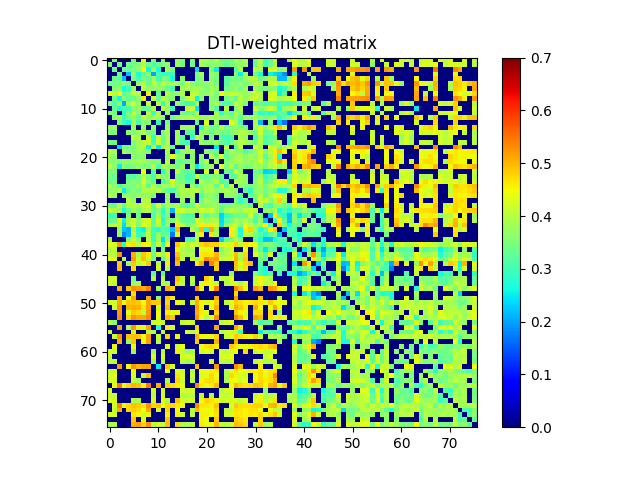

The data file committed next to this chart (first rows):
0.000000000000000000e+00, 3.574135128312357912e-01, 0.000000000000000000e+00, 0.000000000000000000e+00, 0.000000000000000000e+00, 3.376947942046473750e-01, 0.000000000000000000e+00, 4.413390181097761045e-01, 0.000000000000000000e+00, 3.489512495914692813e-01, 0.000000000000000000e+00, 3.551273682152255029e-01, 0.000000000000000000e+00, 0.000000000000000000e+00, 3.728971978790668884e-01, 3.491882142754970109e-01, 0.000000000000000000e+00, 3.435362253465942262e-01, 0.000000000000000000e+00, 3.986948177260594139e-01, 3.862532134933757133e-01, 3.588855927591841910e-01, 4.024418160769747121e-01, 3.403100631007062171e-01
3.574135128312357912e-01, 0.000000000000000000e+00, 3.390922087664458018e-01, 0.000000000000000000e+00, 3.378831951814972867e-01, 3.413605189206477819e-01, 3.563995891035744989e-01, 4.011161613299704110e-01, 3.383796151127433927e-01, 3.135943158433058819e-01, 3.298365744871847860e-01, 3.484967430457194815e-01, 3.646891317539108224e-01, 0.000000000000000000e+00, 3.765824925733493034e-01, 3.434960679047012744e-01, 0.000000000000000000e+00, 3.340026949269921941e-01, 0.000000000000000000e+00, 3.865158475308553832e-01, 3.656760137662318222e-01, 3.603295646718052136e-01, 3.660354743487512219e-01, 3.523156505358734925e-01
0.000000000000000000e+00, 3.390922087664458018e-01, 0.000000000000000000e+00, 3.313510487715720099e-01, 3.297226507576068166e-01, 3.492858362070777045e-01, 3.640174538527851111e-01, 4.525612687194520145e-01, 2.596112642110149915e-01, 3.866677195223219843e-01, 2.651207690571196762e-01, 0.000000000000000000e+00, 3.847395148012469068e-01, 3.502488847578025810e-01, 0.000000000000000000e+00, 0.000000000000000000e+00, 0.000000000000000000e+00, 0.000000000000000000e+00, 2.346900558390364877e-01, 0.000000000000000000e+00, 0.000000000000000000e+00, 3.559327977317331970e-01, 2.510663882380612111e-01, 0.000000000000000000e+00
0.000000000000000000e+00, 0.000000000000000000e+00, 3.313510487715720099e-01, 0.000000000000000000e+00, 2.203023574908767879e-01, 3.707823878527364836e-01, 2.648443526521863101e-01, 3.211466819264137129e-01, 3.656958498186155260e-01, 2.035607425213032950e-01, 3.077077839570800943e-01, 2.832945306076862790e-01, 2.946541396947214841e-01, 2.914979521438640919e-01, 0.000000000000000000e+00, 0.000000000000000000e+00, 0.000000000000000000e+00, 0.000000000000000000e+00, 3.475108595576650861e-01, 3.884084131939253837e-01, 0.000000000000000000e+00, 3.736627416514186062e-01, 3.616939816239689853e-01, 0.000000000000000000e+00
0.000000000000000000e+00, 3.378831951814972867e-01, 3.297226507576068166e-01, 2.203023574908767879e-01, 0.000000000000000000e+00, 3.493286531541591744e-01, 2.975466189612314127e-01, 3.465421551231706032e-01, 3.302166268623816792e-01, 3.821251580071908238e-01, 3.012513508930276251e-01, 3.496285831554915013e-01, 3.424710705662478150e-01, 2.603211914827482931e-01, 0.000000000000000000e+00, 3.608811152548683787e-01, 0.000000000000000000e+00, 0.000000000000000000e+00, 3.440972151099611076e-01, 3.616006773605328073e-01, 0.000000000000000000e+00, 3.657829639974470859e-01, 3.436226164837907215e-01, 0.000000000000000000e+00
3.376947942046473750e-01, 3.413605189206477819e-01, 3.492858362070777045e-01, 3.707823878527364836e-01, 3.493286531541591744e-01, 0.000000000000000000e+00, 3.788969788379329962e-01, 4.055741887501181919e-01, 3.347767954842575944e-01, 4.164564595925615009e-01, 3.589835630160094770e-01, 4.024840630222024096e-01, 3.733987385104302059e-01, 3.913295689346673045e-01, 3.803589327843450163e-01, 3.490533781317256001e-01, 4.102711275293509097e-01, 3.556783073537087003e-01, 3.505147166220343724e-01, 3.686545068053266871e-01, 3.615795729562991112e-01, 3.764024452858764080e-01, 3.443273030262504752e-01, 0.000000000000000000e+00
0.000000000000000000e+00, 3.563995891035744989e-01, 3.640174538527851111e-01, 2.648443526521863101e-01, 2.975466189612314127e-01, 3.788969788379329962e-01, 0.000000000000000000e+00, 4.003457226579446027e-01, 3.662357196071072130e-01, 3.655466068858594930e-01, 3.713494255928548871e-01, 3.546849579462216240e-01, 3.336662716518253857e-01, 3.019444483247479827e-01, 0.000000000000000000e+00, 3.757963297192025154e-01, 3.902606679498035192e-01, 3.779608994455783133e-01, 3.811121123658116061e-01, 3.772735271356376097e-01, 3.553190152177678196e-01, 3.844018400432943072e-01, 3.693936210762489014e-01, 0.000000000000000000e+00
4.413390181097761045e-01, 4.011161613299704110e-01, 4.525612687194520145e-01, 3.211466819264137129e-01, 3.465421551231706032e-01, 4.055741887501181919e-01, 4.003457226579446027e-01, 0.000000000000000000e+00, 4.574296660156674244e-01, 0.000000000000000000e+00, 3.249589833255420168e-01, 0.000000000000000000e+00, 4.046013704341602235e-01, 3.623803798545313093e-01, 3.589451177479709987e-01, 4.034622082361465911e-01, 0.000000000000000000e+00, 4.126884900025322156e-01, 4.096429059038255160e-01, 3.682335378220045197e-01, 3.673327081748706813e-01, 3.862571382864796732e-01, 3.450330346660649972e-01, 4.522106537618266198e-01
0.000000000000000000e+00, 3.383796151127433927e-01, 2.596112642110149915e-01, 3.656958498186155260e-01, 3.302166268623816792e-01, 3.347767954842575944e-01, 3.662357196071072130e-01, 4.574296660156674244e-01, 0.000000000000000000e+00, 4.183741722711379896e-01, 3.286732500791423872e-01, 4.013864126444819935e-01, 3.671484006624317065e-01, 3.597482364499742791e-01, 0.000000000000000000e+00, 3.494505743450150859e-01, 4.082447264826787880e-01, 4.151348748517519893e-01, 2.544182212622416173e-01, 3.629445440889226271e-01, 0.000000000000000000e+00, 3.669661555539032172e-01, 3.512702401913421202e-01, 0.000000000000000000e+00
3.489512495914692813e-01, 3.135943158433058819e-01, 3.866677195223219843e-01, 2.035607425213032950e-01, 3.821251580071908238e-01, 4.164564595925615009e-01, 3.655466068858594930e-01, 0.000000000000000000e+00, 4.183741722711379896e-01, 0.000000000000000000e+00, 4.078008388365160775e-01, 2.855505689519041157e-01, 3.902875976419156179e-01, 0.000000000000000000e+00, 3.784110248088837225e-01, 3.333692094272736051e-01, 2.851830169327456144e-01, 3.086378313574185128e-01, 4.066132974712172166e-01, 0.000000000000000000e+00, 0.000000000000000000e+00, 3.585838830509793240e-01, 3.947563700411896859e-01, 3.186031154492897088e-01
0.000000000000000000e+00, 3.298365744871847860e-01, 2.651207690571196762e-01, 3.077077839570800943e-01, 3.012513508930276251e-01, 3.589835630160094770e-01, 3.713494255928548871e-01, 3.249589833255420168e-01, 3.286732500791423872e-01, 4.078008388365160775e-01, 0.000000000000000000e+00, 3.915607241075900191e-01, 3.841117607278595747e-01, 2.908227655059225092e-01, 0.000000000000000000e+00, 0.000000000000000000e+00, 4.113640512145679273e-01, 4.115592604875144001e-01, 2.472436787061960128e-01, 0.000000000000000000e+00, 0.000000000000000000e+00, 3.651390503640338792e-01, 3.053353064209363144e-01, 0.000000000000000000e+00
3.551273682152255029e-01, 3.484967430457194815e-01, 0.000000000000000000e+00, 2.832945306076862790e-01, 3.496285831554915013e-01, 4.024840630222024096e-01, 3.546849579462216240e-01, 0.000000000000000000e+00, 4.013864126444819935e-01, 2.855505689519041157e-01, 3.915607241075900191e-01, 0.000000000000000000e+00, 3.691489753920216277e-01, 0.000000000000000000e+00, 0.000000000000000000e+00, 3.432446426349238799e-01, 3.300773664756477266e-01, 3.327419854325808779e-01, 3.920772555360760858e-01, 0.000000000000000000e+00, 0.000000000000000000e+00, 0.000000000000000000e+00, 3.869408468395915124e-01, 2.845291094029873125e-01
0.000000000000000000e+00, 3.646891317539108224e-01, 3.847395148012469068e-01, 2.946541396947214841e-01, 3.424710705662478150e-01, 3.733987385104302059e-01, 3.336662716518253857e-01, 4.046013704341602235e-01, 3.671484006624317065e-01, 3.902875976419156179e-01, 3.841117607278595747e-01, 3.691489753920216277e-01, 0.000000000000000000e+00, 3.477367783932033274e-01, 3.727538662858759233e-01, 3.980711728957935236e-01, 3.904227921146196101e-01, 4.000018974014765138e-01, 3.906162816334641796e-01, 3.832861757603677755e-01, 3.705524294282632747e-01, 3.989406326615722032e-01, 3.730999215087478782e-01, 3.668704842825922241e-01
0.000000000000000000e+00, 0.000000000000000000e+00, 3.502488847578025810e-01, 2.914979521438640919e-01, 2.603211914827482931e-01, 3.913295689346673045e-01, 3.019444483247479827e-01, 3.623803798545313093e-01, 3.597482364499742791e-01, 0.000000000000000000e+00, 2.908227655059225092e-01, 0.000000000000000000e+00, 3.477367783932033274e-01, 0.000000000000000000e+00, 0.000000000000000000e+00, 0.000000000000000000e+00, 0.000000000000000000e+00, 0.000000000000000000e+00, 3.305454980836246004e-01, 0.000000000000000000e+00, 4.329741962913434827e-01, 0.000000000000000000e+00, 3.740452985226426219e-01, 0.000000000000000000e+00
3.728971978790668884e-01, 3.765824925733493034e-01, 0.000000000000000000e+00, 0.000000000000000000e+00, 0.000000000000000000e+00, 3.803589327843450163e-01, 0.000000000000000000e+00, 3.589451177479709987e-01, 0.000000000000000000e+00, 3.784110248088837225e-01, 0.000000000000000000e+00, 0.000000000000000000e+00, 3.727538662858759233e-01, 0.000000000000000000e+00, 0.000000000000000000e+00, 3.812612142605806276e-01, 3.838111437381269142e-01, 3.832349917743871903e-01, 0.000000000000000000e+00, 2.891941308878394068e-01, 3.724201079788522772e-01, 3.327652642325997778e-01, 3.372582813356980180e-01, 4.057599888176224856e-01
3.491882142754970109e-01, 3.434960679047012744e-01, 0.000000000000000000e+00, 0.000000000000000000e+00, 3.608811152548683787e-01, 3.490533781317256001e-01, 3.757963297192025154e-01, 4.034622082361465911e-01, 3.494505743450150859e-01, 3.333692094272736051e-01, 0.000000000000000000e+00, 3.432446426349238799e-01, 3.980711728957935236e-01, 0.000000000000000000e+00, 3.812612142605806276e-01, 0.000000000000000000e+00, 3.205712449271111986e-01, 3.085925239237146123e-01, 0.000000000000000000e+00, 3.687191500299287217e-01, 3.666122931038454102e-01, 3.300367747908515836e-01, 3.740432658033239766e-01, 3.393967150082055073e-01
0.000000000000000000e+00, 0.000000000000000000e+00, 0.000000000000000000e+00, 0.000000000000000000e+00, 0.000000000000000000e+00, 4.102711275293509097e-01, 3.902606679498035192e-01, 0.000000000000000000e+00, 4.082447264826787880e-01, 2.851830169327456144e-01, 4.113640512145679273e-01, 3.300773664756477266e-01, 3.904227921146196101e-01, 0.000000000000000000e+00, 3.838111437381269142e-01, 3.205712449271111986e-01, 0.000000000000000000e+00, 2.872104686448114230e-01, 4.118464043990517909e-01, 3.703613861847622202e-01, 0.000000000000000000e+00, 3.499904785100889093e-01, 0.000000000000000000e+00, 3.209162586058416089e-01
3.435362253465942262e-01, 3.340026949269921941e-01, 0.000000000000000000e+00, 0.000000000000000000e+00, 0.000000000000000000e+00, 3.556783073537087003e-01, 3.779608994455783133e-01, 4.126884900025322156e-01, 4.151348748517519893e-01, 3.086378313574185128e-01, 4.115592604875144001e-01, 3.327419854325808779e-01, 4.000018974014765138e-01, 0.000000000000000000e+00, 3.832349917743871903e-01, 3.085925239237146123e-01, 2.872104686448114230e-01, 0.000000000000000000e+00, 0.000000000000000000e+00, 3.796204432293461273e-01, 3.570333463597870072e-01, 3.569833794558536777e-01, 3.693135981325080253e-01, 3.308636739991390185e-01
0.000000000000000000e+00, 0.000000000000000000e+00, 2.346900558390364877e-01, 3.475108595576650861e-01, 3.440972151099611076e-01, 3.505147166220343724e-01, 3.811121123658116061e-01, 4.096429059038255160e-01, 2.544182212622416173e-01, 4.066132974712172166e-01, 2.472436787061960128e-01, 3.920772555360760858e-01, 3.906162816334641796e-01, 3.305454980836246004e-01, 0.000000000000000000e+00, 0.000000000000000000e+00, 4.118464043990517909e-01, 0.000000000000000000e+00, 0.000000000000000000e+00, 0.000000000000000000e+00, 0.000000000000000000e+00, 0.000000000000000000e+00, 2.482522853694031917e-01, 0.000000000000000000e+00
3.986948177260594139e-01, 3.865158475308553832e-01, 0.000000000000000000e+00, 3.884084131939253837e-01, 3.616006773605328073e-01, 3.686545068053266871e-01, 3.772735271356376097e-01, 3.682335378220045197e-01, 3.629445440889226271e-01, 0.000000000000000000e+00, 0.000000000000000000e+00, 0.000000000000000000e+00, 3.832861757603677755e-01, 0.000000000000000000e+00, 2.891941308878394068e-01, 3.687191500299287217e-01, 3.703613861847622202e-01, 3.796204432293461273e-01, 0.000000000000000000e+00, 0.000000000000000000e+00, 3.745876068172718787e-01, 3.452017808533984211e-01, 3.285126904896810140e-01, 0.000000000000000000e+00
3.862532134933757133e-01, 3.656760137662318222e-01, 0.000000000000000000e+00, 0.000000000000000000e+00, 0.000000000000000000e+00, 3.615795729562991112e-01, 3.553190152177678196e-01, 3.673327081748706813e-01, 0.000000000000000000e+00, 0.000000000000000000e+00, 0.000000000000000000e+00, 0.000000000000000000e+00, 3.705524294282632747e-01, 4.329741962913434827e-01, 3.724201079788522772e-01, 3.666122931038454102e-01, 0.000000000000000000e+00, 3.570333463597870072e-01, 0.000000000000000000e+00, 3.745876068172718787e-01, 0.000000000000000000e+00, 3.979405076641345240e-01, 3.563399371654827896e-01, 4.326760006590210095e-01
3.588855927591841910e-01, 3.603295646718052136e-01, 3.559327977317331970e-01, 3.736627416514186062e-01, 3.657829639974470859e-01, 3.764024452858764080e-01, 3.844018400432943072e-01, 3.862571382864796732e-01, 3.669661555539032172e-01, 3.585838830509793240e-01, 3.651390503640338792e-01, 0.000000000000000000e+00, 3.989406326615722032e-01, 0.000000000000000000e+00, 3.327652642325997778e-01, 3.300367747908515836e-01, 3.499904785100889093e-01, 3.569833794558536777e-01, 0.000000000000000000e+00, 3.452017808533984211e-01, 3.979405076641345240e-01, 0.000000000000000000e+00, 3.874181039949147753e-01, 0.000000000000000000e+00
4.024418160769747121e-01, 3.660354743487512219e-01, 2.510663882380612111e-01, 3.616939816239689853e-01, 3.436226164837907215e-01, 3.443273030262504752e-01, 3.693936210762489014e-01, 3.450330346660649972e-01, 3.512702401913421202e-01, 3.947563700411896859e-01, 3.053353064209363144e-01, 3.869408468395915124e-01, 3.730999215087478782e-01, 3.740452985226426219e-01, 3.372582813356980180e-01, 3.740432658033239766e-01, 0.000000000000000000e+00, 3.693135981325080253e-01, 2.482522853694031917e-01, 3.285126904896810140e-01, 3.563399371654827896e-01, 3.874181039949147753e-01, 0.000000000000000000e+00, 4.341981389285816118e-01
3.403100631007062171e-01, 3.523156505358734925e-01, 0.000000000000000000e+00, 0.000000000000000000e+00, 0.000000000000000000e+00, 0.000000000000000000e+00, 0.000000000000000000e+00, 4.522106537618266198e-01, 0.000000000000000000e+00, 3.186031154492897088e-01, 0.000000000000000000e+00, 2.845291094029873125e-01, 3.668704842825922241e-01, 0.000000000000000000e+00, 4.057599888176224856e-01, 3.393967150082055073e-01, 3.209162586058416089e-01, 3.308636739991390185e-01, 0.000000000000000000e+00, 0.000000000000000000e+00, 4.326760006590210095e-01, 0.000000000000000000e+00, 4.341981389285816118e-01, 0.000000000000000000e+00
3.482381447078505832e-01, 3.280848995157024106e-01, 0.000000000000000000e+00, 0.000000000000000000e+00, 3.244569054654153906e-01, 3.167875869744539163e-01, 3.418829999105563733e-01, 4.022511319230708815e-01, 3.453008824268202215e-01, 3.111174285290596031e-01, 3.966143804212465818e-01, 3.491033842271570875e-01, 3.708161457030986763e-01, 0.000000000000000000e+00, 3.466106144992643912e-01, 3.385107203543498144e-01, 2.953777033107907179e-01, 3.132450579931215229e-01, 4.128161708382244166e-01, 3.440729062435626262e-01, 3.294315274127774251e-01, 3.538472313860894780e-01, 3.570246241200044079e-01, 3.339222501283182765e-01
3.299146165068215786e-01, 3.443522693004977264e-01, 0.000000000000000000e+00, 0.000000000000000000e+00, 3.451572969541549241e-01, 3.641290443327049875e-01, 3.473278391002019849e-01, 4.233368025041754912e-01, 3.584509932000816135e-01, 3.273499032884221172e-01, 0.000000000000000000e+00, 3.119833585132358866e-01, 3.568215537933459025e-01, 4.301353827125604101e-01, 3.595157101210985084e-01, 3.577243594944619076e-01, 3.037737729145844057e-01, 3.288834551263036809e-01, 0.000000000000000000e+00, 3.966979654986835246e-01, 3.584534198967495033e-01, 3.646192214273699106e-01, 3.966990067074077086e-01, 3.133650713463160820e-01
3.966383063975323919e-01, 3.600611671240261935e-01, 3.099003734228629181e-01, 3.581640303714517803e-01, 3.492690664367882891e-01, 3.461431514427326106e-01, 3.706558285372956174e-01, 4.042649342558035097e-01, 3.270652012006574072e-01, 4.033987961366963804e-01, 3.476963139941506853e-01, 3.932177318176234837e-01, 3.752638394818552103e-01, 3.991761466861106222e-01, 3.640654178201371827e-01, 3.733453696556705004e-01, 0.000000000000000000e+00, 3.708950835079607988e-01, 3.183764691472545927e-01, 3.639152728789383229e-01, 3.783361450585486230e-01, 3.953065493140737741e-01, 3.195842950247140823e-01, 4.176369762958132004e-01
3.607135751735959794e-01, 3.739458550895216060e-01, 3.960621232260678748e-01, 2.535467700128349877e-01, 3.345845141444713788e-01, 3.686795786050143797e-01, 3.401777952065170862e-01, 3.937347513525573106e-01, 3.975516762665681214e-01, 3.878755016688795743e-01, 3.947733856360232108e-01, 3.566482160069885943e-01, 3.255455926125730981e-01, 3.047552750706771230e-01, 3.618783654933617200e-01, 3.963710160891433243e-01, 3.912511054571496949e-01, 3.948130736262779883e-01, 4.023060533388868043e-01, 3.609088227318408837e-01, 3.858653026677720810e-01, 3.927977395939489247e-01, 3.676082357290311187e-01, 3.796891721794176111e-01
4.024756025380891167e-01, 3.801730691739791945e-01, 0.000000000000000000e+00, 3.799597800802432812e-01, 3.697125439582722994e-01, 3.434154092107380984e-01, 3.840700671312446968e-01, 3.650288440666188960e-01, 3.709918505127626220e-01, 3.499358662800359787e-01, 0.000000000000000000e+00, 0.000000000000000000e+00, 3.781294019845798937e-01, 0.000000000000000000e+00, 3.435026668917813830e-01, 3.915276820284209203e-01, 3.701830504700350799e-01, 3.922453395312098245e-01, 0.000000000000000000e+00, 3.164375968870044020e-01, 3.587612430131595920e-01, 3.683100055937887918e-01, 3.452054195904096789e-01, 0.000000000000000000e+00
0.000000000000000000e+00, 0.000000000000000000e+00, 0.000000000000000000e+00, 0.000000000000000000e+00, 3.935121535494870981e-01, 3.658131304542969198e-01, 0.000000000000000000e+00, 3.862062341387295095e-01, 4.033352539500543177e-01, 0.000000000000000000e+00, 0.000000000000000000e+00, 0.000000000000000000e+00, 3.728132676692396119e-01, 0.000000000000000000e+00, 0.000000000000000000e+00, 3.731816602354335877e-01, 0.000000000000000000e+00, 3.616221288385277899e-01, 0.000000000000000000e+00, 3.378774354263792135e-01, 3.866062365945646118e-01, 3.712623842173010114e-01, 3.527378500275423212e-01, 0.000000000000000000e+00
3.389765607118990776e-01, 3.342110905990255953e-01, 4.121014235367553846e-01, 3.313644948471899943e-01, 4.025306163283305927e-01, 3.993853000361289873e-01, 3.866961358129586968e-01, 4.133153223873743953e-01, 4.217226874331529984e-01, 3.245721007426621840e-01, 4.189649228933748915e-01, 3.447444470710125941e-01, 3.862111868333497067e-01, 3.860103955260809072e-01, 3.886539248586092787e-01, 3.385009651299992206e-01, 3.139554239780398825e-01, 3.387006854566144143e-01, 4.177527383965677910e-01, 3.673214968357543797e-01, 3.599641650345937749e-01, 3.720760499532599908e-01, 3.771201226077395274e-01, 3.328535083814154749e-01
4.081269977207661048e-01, 3.952528638843754161e-01, 3.802382050707163175e-01, 2.682416111284012805e-01, 3.326396342201624057e-01, 3.877266083364279137e-01, 3.573201529139465871e-01, 3.915834436666895124e-01, 3.933603894858361816e-01, 3.353488352841638154e-01, 3.564282551688859879e-01, 2.837335567193228214e-01, 3.651950641283404075e-01, 2.162002421693612064e-01, 4.197589276172962736e-01, 4.184674442694411023e-01, 3.934274328883172744e-01, 3.973033451491295165e-01, 3.820322017884927868e-01, 4.257908400138981087e-01, 4.127344994904265096e-01, 4.276378782366249132e-01, 3.813034695948930852e-01, 3.179515291397764787e-01
2.885139415742932756e-01, 2.923467179513561942e-01, 0.000000000000000000e+00, 0.000000000000000000e+00, 3.484725952148438055e-01, 0.000000000000000000e+00, 3.360538786898610852e-01, 0.000000000000000000e+00, 0.000000000000000000e+00, 3.114474016847829096e-01, 3.780516897174280855e-01, 2.950715615599103780e-01, 3.484640251015608814e-01, 0.000000000000000000e+00, 3.580796359807594254e-01, 3.295446334538357225e-01, 3.050777444531431737e-01, 3.090747650279163095e-01, 0.000000000000000000e+00, 3.631345864286028013e-01, 3.175914553884102154e-01, 3.534371876481167130e-01, 3.470512314716944213e-01, 2.315799316456667867e-01
3.255995842423561881e-01, 3.315889623091226035e-01, 4.363244766575937184e-01, 2.565412893139067951e-01, 3.963824181684609260e-01, 4.165550486631017790e-01, 3.639766445003588258e-01, 4.182230778110508917e-01, 4.301362520904419839e-01, 3.183193559760315039e-01, 4.230689461688071917e-01, 2.742925420627004840e-01, 3.771523644896097038e-01, 3.524757101206025256e-01, 4.062367848054507236e-01, 3.379413069202019115e-01, 3.249782120678377795e-01, 3.341244649595563887e-01, 4.276112466959696157e-01, 4.044652303103967728e-01, 3.780827607814247759e-01, 3.921742838875160730e-01, 3.977291002849838164e-01, 2.381277192982156898e-01
4.001431745667231032e-01, 4.101464297087517030e-01, 4.208064077376280077e-01, 2.389300320031292058e-01, 3.774090545139933139e-01, 4.304673180368536189e-01, 3.545018046950779156e-01, 4.407425931730550861e-01, 4.205328650148895120e-01, 3.296955135926908920e-01, 3.954880481079439125e-01, 2.987128635597485204e-01, 3.652721515490354731e-01, 0.000000000000000000e+00, 4.622136439278636266e-01, 4.109146062358944862e-01, 3.423053961539153089e-01, 3.714944968331819197e-01, 4.095472712846867092e-01, 4.598147988917778983e-01, 4.629480476692411917e-01, 4.632655543425284184e-01, 4.199250515921891802e-01, 2.487694903972360871e-01
0.000000000000000000e+00, 0.000000000000000000e+00, 3.665022820289821071e-01, 2.237893733381788042e-01, 2.110733501557552905e-01, 3.892694343400994184e-01, 2.671425858947242826e-01, 2.564041140951779929e-01, 3.769164170838745775e-01, 2.997441141538921272e-01, 2.811064823019718273e-01, 3.228320385705337747e-01, 2.990519212257585213e-01, 2.212102952457150884e-01, 5.002440056501856747e-01, 0.000000000000000000e+00, 0.000000000000000000e+00, 4.046370028643990757e-01, 3.515064517916340892e-01, 4.994951746981768914e-01, 2.708027365816063070e-01, 5.110991554164696637e-01, 3.664828755228203838e-01, 0.000000000000000000e+00
0.000000000000000000e+00, 0.000000000000000000e+00, 3.824865818394896921e-01, 1.843830696704377992e-01, 2.157529004258801897e-01, 4.098512337878704725e-01, 2.943208435807829204e-01, 3.137607832714575107e-01, 4.063460080567100063e-01, 2.975678092022820964e-01, 3.760424893284948777e-01, 3.234488765638213748e-01, 3.334471309357248114e-01, 1.721362770775957118e-01, 4.314532876014708918e-01, 0.000000000000000000e+00, 0.000000000000000000e+00, 0.000000000000000000e+00, 3.945793783714431902e-01, 4.568587847064409790e-01, 0.000000000000000000e+00, 4.677067368083475118e-01, 3.872403546801483909e-01, 0.000000000000000000e+00
3.748528226405969943e-01, 0.000000000000000000e+00, 0.000000000000000000e+00, 0.000000000000000000e+00, 3.539004823607381223e-01, 4.015443481674290105e-01, 3.590342551628847856e-01, 0.000000000000000000e+00, 4.001504941567229912e-01, 2.941030063990268117e-01, 3.860719204221966794e-01, 2.424727330587204965e-01, 3.633250235024070851e-01, 0.000000000000000000e+00, 0.000000000000000000e+00, 0.000000000000000000e+00, 3.109208027802256025e-01, 3.063768703108741276e-01, 4.160130107474945826e-01, 0.000000000000000000e+00, 0.000000000000000000e+00, 0.000000000000000000e+00, 0.000000000000000000e+00, 2.271665705025358861e-01
4.408579007432121277e-01, 4.290183828533026267e-01, 5.181428818500937172e-01, 2.803301136346115774e-01, 4.593102595557763124e-01, 4.728811023374290823e-01, 3.988611124964138166e-01, 4.566441699367855267e-01, 4.455753074112137058e-01, 3.231098510103463939e-01, 4.128436681540835762e-01, 2.917002441783809186e-01, 4.513854623342665184e-01, 0.000000000000000000e+00, 4.893983115899351866e-01, 4.242675233225454146e-01, 3.978901497498050222e-01, 4.200182214248445178e-01, 4.101113867611587138e-01, 4.750519962705523902e-01, 4.903212084213097177e-01, 4.786134542454013041e-01, 4.826091807011329005e-01, 4.308906962395411266e-01
3.893614097323410128e-01, 4.021265085147309737e-01, 0.000000000000000000e+00, 0.000000000000000000e+00, 0.000000000000000000e+00, 0.000000000000000000e+00, 0.000000000000000000e+00, 0.000000000000000000e+00, 0.000000000000000000e+00, 3.238034204904666757e-01, 0.000000000000000000e+00, 3.414167884403679909e-01, 0.000000000000000000e+00, 0.000000000000000000e+00, 4.608031839066574764e-01, 3.931293722872665208e-01, 3.800737342919072170e-01, 3.943529062355183856e-01, 0.000000000000000000e+00, 4.389405038519931801e-01, 4.266827445297531884e-01, 4.537811941485461187e-01, 0.000000000000000000e+00, 3.486422627056828261e-01
3.989481699109421742e-01, 4.039430456718461904e-01, 5.251118051623139271e-01, 0.000000000000000000e+00, 0.000000000000000000e+00, 5.067063738125557881e-01, 3.886858197943071080e-01, 4.892872959336300731e-01, 4.617158554068330756e-01, 3.416916609693070872e-01, 4.232224195375637876e-01, 3.755071292170685804e-01, 4.619020150447143980e-01, 0.000000000000000000e+00, 4.911377565272628254e-01, 3.969640043964871023e-01, 3.885142930118238858e-01, 3.899590060308588124e-01, 0.000000000000000000e+00, 4.627301279561288894e-01, 4.684318653846418767e-01, 4.656180576894480838e-01, 5.030738843636647362e-01, 3.777232905579527844e-01
4.443354561511689838e-01, 4.407187372324719021e-01, 0.000000000000000000e+00, 3.990708887577056885e-01, 0.000000000000000000e+00, 5.213990916229336303e-01, 4.240534901618958075e-01, 4.924972172148042726e-01, 3.980050049260625000e-01, 3.450020792130680247e-01, 0.000000000000000000e+00, 3.220603561598691100e-01, 4.050788914108179872e-01, 0.000000000000000000e+00, 5.171096239599759503e-01, 4.159535056124233909e-01, 0.000000000000000000e+00, 4.191184004437354949e-01, 3.943184460357267995e-01, 4.600541166925171122e-01, 5.341970570756305881e-01, 5.115246070996877226e-01, 5.187948497543036774e-01, 4.129423260248923921e-01
0.000000000000000000e+00, 0.000000000000000000e+00, 4.885054310640333797e-01, 0.000000000000000000e+00, 3.777885620146443912e-01, 4.875568396448056174e-01, 4.116412168922776171e-01, 4.250584311340185883e-01, 4.847188627646850101e-01, 0.000000000000000000e+00, 4.073670581879271224e-01, 0.000000000000000000e+00, 4.601830769948718203e-01, 0.000000000000000000e+00, 4.941182732582091730e-01, 0.000000000000000000e+00, 0.000000000000000000e+00, 0.000000000000000000e+00, 4.573713603068563782e-01, 5.102618979417909983e-01, 0.000000000000000000e+00, 5.394849677413284805e-01, 4.871930140695163169e-01, 0.000000000000000000e+00
0.000000000000000000e+00, 0.000000000000000000e+00, 4.937265650423419139e-01, 0.000000000000000000e+00, 0.000000000000000000e+00, 4.735876952806591933e-01, 0.000000000000000000e+00, 0.000000000000000000e+00, 0.000000000000000000e+00, 0.000000000000000000e+00, 4.221036709478315219e-01, 0.000000000000000000e+00, 4.039365544076692904e-01, 0.000000000000000000e+00, 0.000000000000000000e+00, 0.000000000000000000e+00, 0.000000000000000000e+00, 0.000000000000000000e+00, 0.000000000000000000e+00, 0.000000000000000000e+00, 0.000000000000000000e+00, 0.000000000000000000e+00, 4.834583266107644883e-01, 0.000000000000000000e+00
0.000000000000000000e+00, 0.000000000000000000e+00, 0.000000000000000000e+00, 0.000000000000000000e+00, 0.000000000000000000e+00, 0.000000000000000000e+00, 0.000000000000000000e+00, 0.000000000000000000e+00, 0.000000000000000000e+00, 3.303475951799255128e-01, 0.000000000000000000e+00, 3.202849178723098933e-01, 0.000000000000000000e+00, 0.000000000000000000e+00, 0.000000000000000000e+00, 0.000000000000000000e+00, 0.000000000000000000e+00, 0.000000000000000000e+00, 0.000000000000000000e+00, 0.000000000000000000e+00, 0.000000000000000000e+00, 0.000000000000000000e+00, 0.000000000000000000e+00, 0.000000000000000000e+00
4.189830587959401109e-01, 4.176581480571496807e-01, 0.000000000000000000e+00, 0.000000000000000000e+00, 0.000000000000000000e+00, 3.514934914380224984e-01, 0.000000000000000000e+00, 0.000000000000000000e+00, 0.000000000000000000e+00, 3.939484276965292131e-01, 0.000000000000000000e+00, 4.021163904504023168e-01, 0.000000000000000000e+00, 0.000000000000000000e+00, 4.922749452391498859e-01, 4.108158460795117151e-01, 0.000000000000000000e+00, 4.034690062278618039e-01, 0.000000000000000000e+00, 0.000000000000000000e+00, 4.826985926323446030e-01, 4.346340237311898114e-01, 0.000000000000000000e+00, 4.067828315845555820e-01
4.216424854501720221e-01, 4.117353647751825774e-01, 0.000000000000000000e+00, 0.000000000000000000e+00, 0.000000000000000000e+00, 3.763381054503586176e-01, 3.779759179713759187e-01, 0.000000000000000000e+00, 0.000000000000000000e+00, 0.000000000000000000e+00, 0.000000000000000000e+00, 4.033113877876857156e-01, 3.840306988068769023e-01, 0.000000000000000000e+00, 4.699940516693015824e-01, 4.065713660864457846e-01, 0.000000000000000000e+00, 3.857602436069824114e-01, 0.000000000000000000e+00, 4.287772079572669259e-01, 4.579301070966045883e-01, 4.337780954842435088e-01, 4.249290678640871843e-01, 0.000000000000000000e+00
0.000000000000000000e+00, 0.000000000000000000e+00, 5.006156749501035064e-01, 0.000000000000000000e+00, 4.866558242940471901e-01, 5.317195345877860913e-01, 5.217687486218396398e-01, 5.083680713617448887e-01, 5.412799087729905922e-01, 0.000000000000000000e+00, 3.813709006696299753e-01, 0.000000000000000000e+00, 5.106510403501126616e-01, 4.833600390486217924e-01, 0.000000000000000000e+00, 0.000000000000000000e+00, 0.000000000000000000e+00, 0.000000000000000000e+00, 5.306727714907336635e-01, 4.488893148292696922e-01, 0.000000000000000000e+00, 4.498910066104546135e-01, 5.375278808844674572e-01, 0.000000000000000000e+00
0.000000000000000000e+00, 0.000000000000000000e+00, 0.000000000000000000e+00, 0.000000000000000000e+00, 0.000000000000000000e+00, 4.729197425597221893e-01, 0.000000000000000000e+00, 0.000000000000000000e+00, 0.000000000000000000e+00, 0.000000000000000000e+00, 0.000000000000000000e+00, 0.000000000000000000e+00, 0.000000000000000000e+00, 0.000000000000000000e+00, 0.000000000000000000e+00, 0.000000000000000000e+00, 0.000000000000000000e+00, 0.000000000000000000e+00, 0.000000000000000000e+00, 0.000000000000000000e+00, 0.000000000000000000e+00, 0.000000000000000000e+00, 0.000000000000000000e+00, 0.000000000000000000e+00
0.000000000000000000e+00, 0.000000000000000000e+00, 5.091454620462846359e-01, 0.000000000000000000e+00, 4.430683503005046764e-01, 5.134604579879292752e-01, 0.000000000000000000e+00, 0.000000000000000000e+00, 5.107219117823865728e-01, 0.000000000000000000e+00, 3.592157038100288191e-01, 0.000000000000000000e+00, 4.916786277812034145e-01, 4.582830667495728094e-01, 0.000000000000000000e+00, 0.000000000000000000e+00, 0.000000000000000000e+00, 0.000000000000000000e+00, 4.945782109860805131e-01, 0.000000000000000000e+00, 0.000000000000000000e+00, 0.000000000000000000e+00, 5.131127932750045861e-01, 0.000000000000000000e+00
4.228485060527137906e-01, 4.196961070289471074e-01, 5.129375990588472822e-01, 4.342286567041643841e-01, 4.904627025643887861e-01, 4.924840377885730258e-01, 4.851097394529733098e-01, 4.491405846772474897e-01, 5.159268879329693691e-01, 4.866775631568802107e-01, 4.844621538498908864e-01, 0.000000000000000000e+00, 4.764626725537863816e-01, 0.000000000000000000e+00, 4.554739319715496171e-01, 4.159632411810746944e-01, 0.000000000000000000e+00, 4.090985447411275011e-01, 5.059686618856834572e-01, 4.533994697210830260e-01, 4.362650925546127101e-01, 4.466686575814883264e-01, 4.838977065817957057e-01, 0.000000000000000000e+00
0.000000000000000000e+00, 4.129786513005542781e-01, 5.268355831550067814e-01, 0.000000000000000000e+00, 5.026574691131118211e-01, 5.073972748716819581e-01, 5.007403065173398060e-01, 4.698911640197522277e-01, 5.190167553018701918e-01, 0.000000000000000000e+00, 4.239394683683629927e-01, 0.000000000000000000e+00, 4.995650925815626198e-01, 0.000000000000000000e+00, 0.000000000000000000e+00, 0.000000000000000000e+00, 0.000000000000000000e+00, 0.000000000000000000e+00, 5.145154002181030473e-01, 4.539330953024671156e-01, 0.000000000000000000e+00, 4.403242153241225809e-01, 5.072130716108780302e-01, 0.000000000000000000e+00
0.000000000000000000e+00, 0.000000000000000000e+00, 5.208368259447019311e-01, 0.000000000000000000e+00, 4.340370439352700949e-01, 4.875859024984134926e-01, 4.761511030643347797e-01, 4.009388764432021968e-01, 5.235775929019157449e-01, 0.000000000000000000e+00, 4.467618821186035150e-01, 0.000000000000000000e+00, 4.595071608477713232e-01, 4.356196402454686201e-01, 4.558098275493219220e-01, 0.000000000000000000e+00, 0.000000000000000000e+00, 0.000000000000000000e+00, 5.072408483368182619e-01, 4.623311410581246728e-01, 4.348816571536406883e-01, 0.000000000000000000e+00, 4.785500848817911823e-01, 0.000000000000000000e+00
0.000000000000000000e+00, 0.000000000000000000e+00, 5.345234015463348198e-01, 0.000000000000000000e+00, 4.810772552175970884e-01, 5.274936859453075444e-01, 5.089628718039642674e-01, 5.106823094324509649e-01, 5.336693924413322687e-01, 0.000000000000000000e+00, 4.460302784470810966e-01, 0.000000000000000000e+00, 5.065125956475239333e-01, 4.881017904395233975e-01, 0.000000000000000000e+00, 0.000000000000000000e+00, 0.000000000000000000e+00, 0.000000000000000000e+00, 5.252035423596752572e-01, 4.475041990122516911e-01, 3.986420624336998175e-01, 4.365390164942610229e-01, 5.346999347576049111e-01, 0.000000000000000000e+00
3.929510828813975731e-01, 3.625702000217346788e-01, 0.000000000000000000e+00, 0.000000000000000000e+00, 0.000000000000000000e+00, 0.000000000000000000e+00, 0.000000000000000000e+00, 0.000000000000000000e+00, 0.000000000000000000e+00, 4.027095926599780218e-01, 4.201013147668420933e-01, 4.169310393173131790e-01, 0.000000000000000000e+00, 0.000000000000000000e+00, 0.000000000000000000e+00, 4.081406892543336107e-01, 4.248465799249919739e-01, 4.175496394773500763e-01, 0.000000000000000000e+00, 0.000000000000000000e+00, 0.000000000000000000e+00, 0.000000000000000000e+00, 0.000000000000000000e+00, 4.000852804686986786e-01
0.000000000000000000e+00, 0.000000000000000000e+00, 5.164696119463764168e-01, 0.000000000000000000e+00, 3.986888018480103102e-01, 5.229436156416210624e-01, 4.613215413390531205e-01, 4.401368384383880228e-01, 5.113998928310572456e-01, 0.000000000000000000e+00, 2.700960465863020965e-01, 0.000000000000000000e+00, 4.659431313506408046e-01, 4.248514103422966759e-01, 0.000000000000000000e+00, 0.000000000000000000e+00, 0.000000000000000000e+00, 0.000000000000000000e+00, 4.813463092703865742e-01, 0.000000000000000000e+00, 0.000000000000000000e+00, 0.000000000000000000e+00, 5.138719898277372966e-01, 0.000000000000000000e+00
4.215753973494589801e-01, 0.000000000000000000e+00, 0.000000000000000000e+00, 0.000000000000000000e+00, 0.000000000000000000e+00, 4.150107446907255193e-01, 0.000000000000000000e+00, 0.000000000000000000e+00, 3.922000994099301141e-01, 3.886420563892136193e-01, 0.000000000000000000e+00, 4.054455418109291776e-01, 0.000000000000000000e+00, 0.000000000000000000e+00, 0.000000000000000000e+00, 0.000000000000000000e+00, 4.285233268136585116e-01, 4.089764131823488968e-01, 4.246411323547362726e-01, 0.000000000000000000e+00, 0.000000000000000000e+00, 0.000000000000000000e+00, 0.000000000000000000e+00, 3.918962205382288122e-01
0.000000000000000000e+00, 4.153439693054489235e-01, 5.241085597278343222e-01, 0.000000000000000000e+00, 4.904666661563655827e-01, 4.895922618669926729e-01, 4.870480276390237728e-01, 4.462277395730809837e-01, 5.169373226926861076e-01, 0.000000000000000000e+00, 4.156876838900938065e-01, 0.000000000000000000e+00, 4.806599983085009242e-01, 0.000000000000000000e+00, 4.488766763706912855e-01, 0.000000000000000000e+00, 0.000000000000000000e+00, 0.000000000000000000e+00, 5.066938625634640481e-01, 4.527535244146054239e-01, 4.459861014097111220e-01, 4.426303431899891172e-01, 4.809956081985394261e-01, 0.000000000000000000e+00
0.000000000000000000e+00, 0.000000000000000000e+00, 5.072964294755797354e-01, 0.000000000000000000e+00, 3.753810226917266846e-01, 4.904400885416417277e-01, 0.000000000000000000e+00, 4.527013265981376100e-01, 5.147101300064862439e-01, 0.000000000000000000e+00, 3.930552352030473040e-01, 0.000000000000000000e+00, 0.000000000000000000e+00, 0.000000000000000000e+00, 0.000000000000000000e+00, 0.000000000000000000e+00, 0.000000000000000000e+00, 0.000000000000000000e+00, 4.877157366938448257e-01, 0.000000000000000000e+00, 0.000000000000000000e+00, 0.000000000000000000e+00, 5.085538870319893379e-01, 0.000000000000000000e+00
0.000000000000000000e+00, 4.414083233298926046e-01, 0.000000000000000000e+00, 0.000000000000000000e+00, 0.000000000000000000e+00, 4.401513866236090866e-01, 0.000000000000000000e+00, 0.000000000000000000e+00, 0.000000000000000000e+00, 0.000000000000000000e+00, 0.000000000000000000e+00, 0.000000000000000000e+00, 4.456794720524283049e-01, 0.000000000000000000e+00, 4.212167509022682887e-01, 4.463869159972119749e-01, 0.000000000000000000e+00, 0.000000000000000000e+00, 0.000000000000000000e+00, 4.457869392973082823e-01, 4.651027195281344229e-01, 4.755937630252010107e-01, 4.581704005245935130e-01, 0.000000000000000000e+00
4.227480343072508862e-01, 4.126717814651402194e-01, 0.000000000000000000e+00, 0.000000000000000000e+00, 0.000000000000000000e+00, 3.656883995394953901e-01, 0.000000000000000000e+00, 0.000000000000000000e+00, 0.000000000000000000e+00, 3.724573198870502200e-01, 0.000000000000000000e+00, 3.963016892842651795e-01, 0.000000000000000000e+00, 0.000000000000000000e+00, 4.630226456317403927e-01, 4.036680112963185185e-01, 3.686074287742328037e-01, 3.904666658778183086e-01, 0.000000000000000000e+00, 4.201708463567255247e-01, 4.326696688160712179e-01, 4.181012234460366184e-01, 0.000000000000000000e+00, 4.223720877964434739e-01
... 15 more rows
